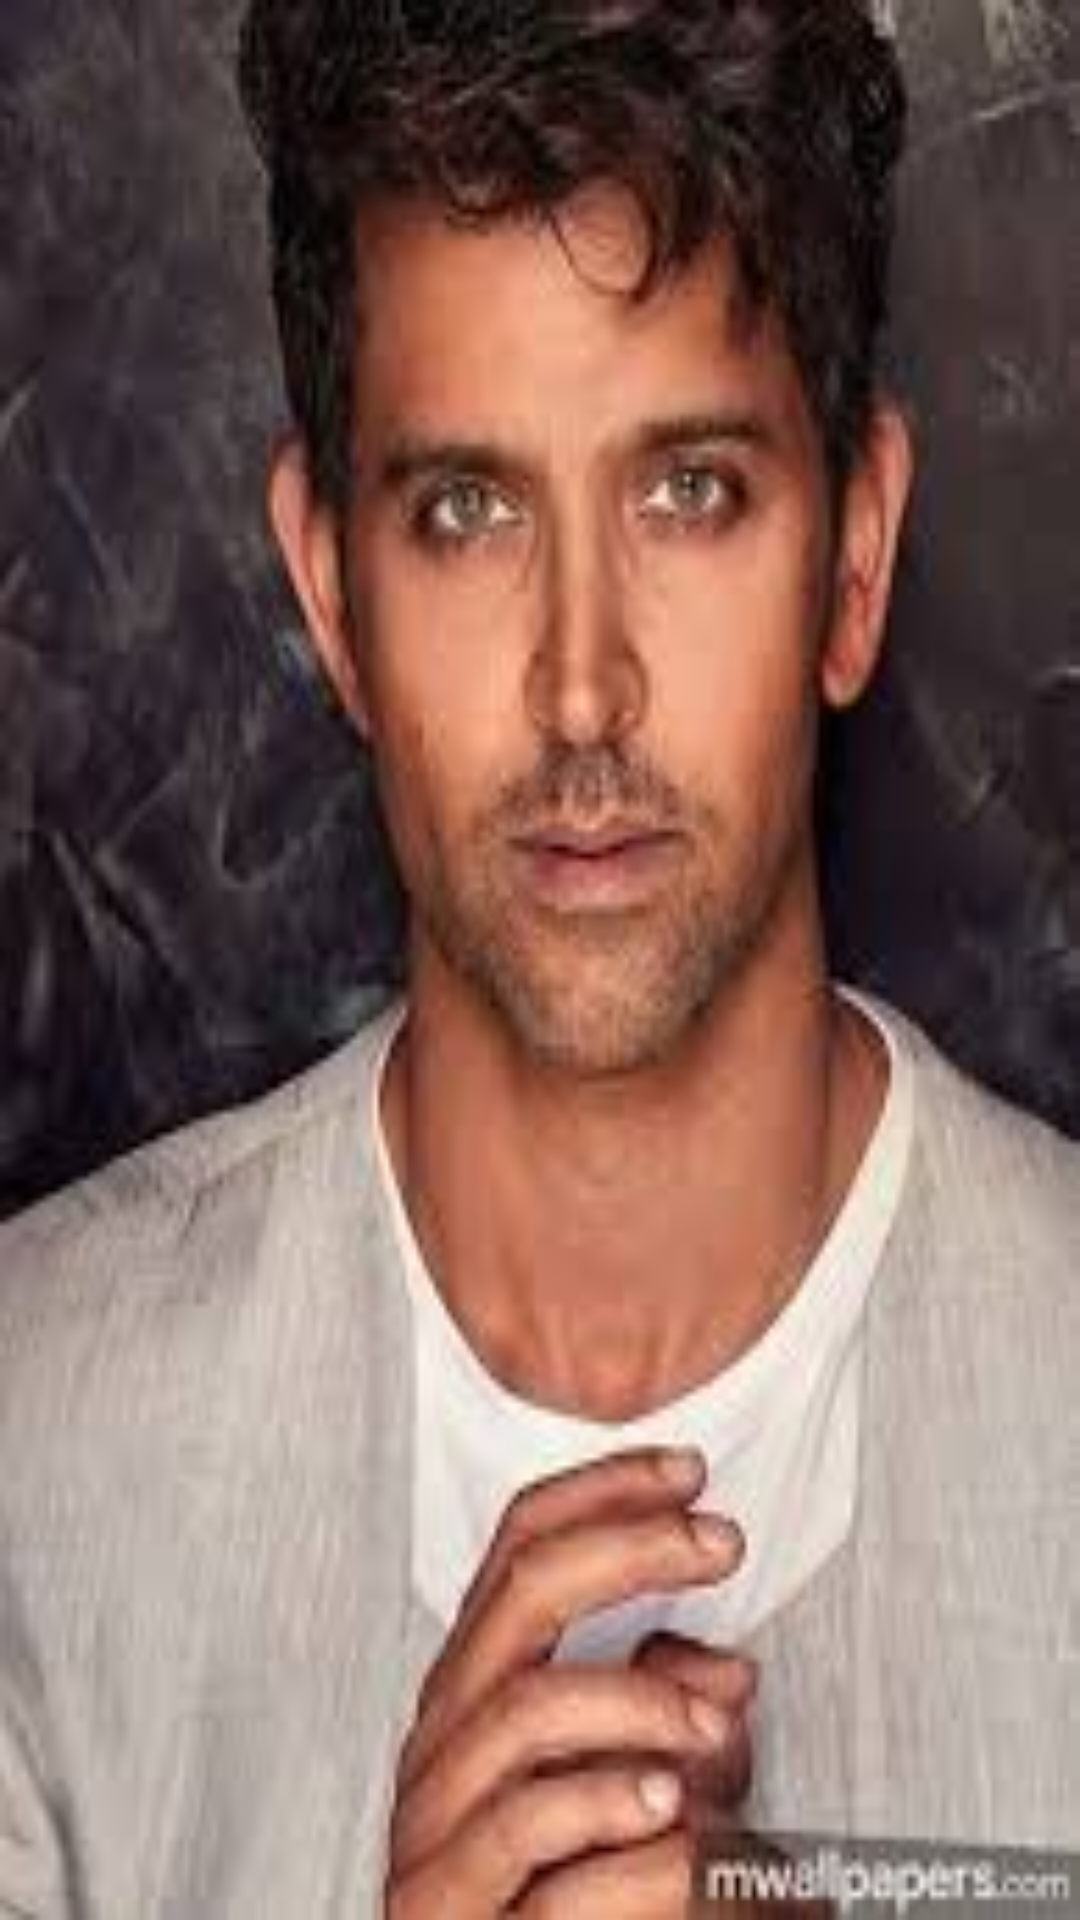

Android layout source for this screen:
<!-- AndroidManifest.xml: application theme AppTheme -->
<!-- res/layout/showalluser.xml -->
<?xml version="1.0" encoding="utf-8"?>
<LinearLayout
    xmlns:android="http://schemas.android.com/apk/res/android"
    android:layout_width="match_parent"
    android:orientation="vertical"
    android:layout_height="match_parent">


    <ImageView
        android:id="@+id/ImagePublic"
        android:src="@drawable/images"
        android:scaleType="fitXY"
        android:layout_width="match_parent"
        android:layout_weight="1"
        android:layout_height="0dp"/>



</LinearLayout>
<!-- resources referenced by this layout -->
<resources>
  <!-- drawable images: jpg bitmap (drawable, 7990 bytes) -->
  <style name="AppTheme" parent="Theme.MaterialComponents.Light.DarkActionBar">
          
          <item name="colorPrimary">@color/colorPrimary</item>
          <item name="colorPrimaryDark">@color/colorPrimaryDark</item>
          <item name="colorAccent">@color/colorAccent</item>
      </style>
  <color name="colorPrimary">#00BCD4</color>
  <color name="colorPrimaryDark">#2196F3</color>
  <color name="colorAccent">#03DAC5</color>
</resources>
